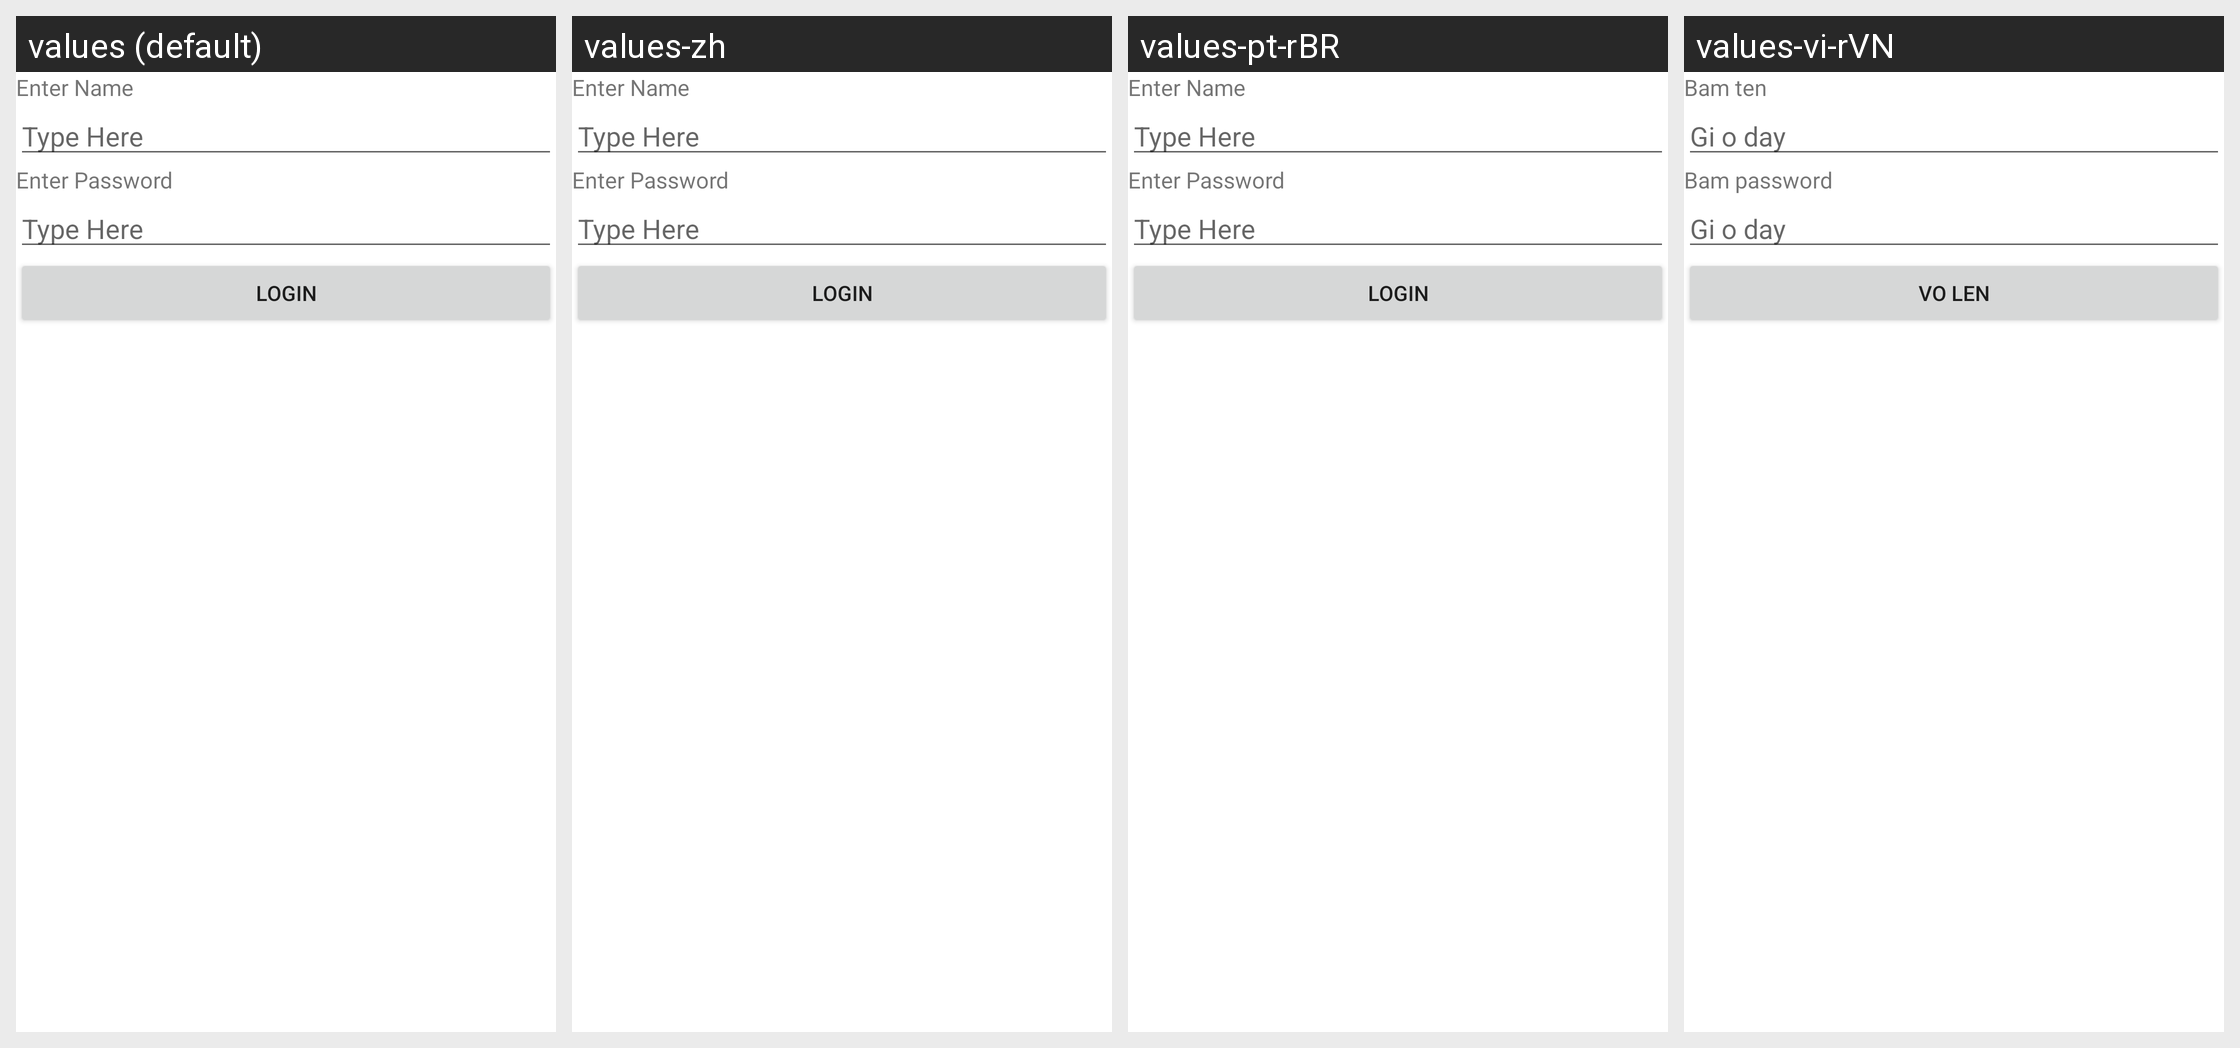

For this localized Android screen grid, give each drawn string resource with its value in every locale shown.
Android screen res/layout/activity_soccer_opener.xml rendered under 4 locales, left to right: values (default), values-zh, values-pt-rBR, values-vi-rVN. Device: Nexus 5 (rendered at 1080×1920; each locale shown at half size, 540×960, under a caption strip naming it); theme Theme.CST2335_FinalProject.
Strings drawn on this screen, with the default value and each locale's value (text and hints the layout hard-codes, and strings that could not be matched under every locale, appear in the picture but are not listed):

EnterNameSoccer
  values: Enter Name
  values-zh: Enter Name  [not translated; the default value is used]
  values-pt-rBR: Enter Name  [not translated; the default value is used]
  values-vi-rVN: Bam ten

HintTextSoccer
  values: Type Here
  values-zh: Type Here  [not translated; the default value is used]
  values-pt-rBR: Type Here  [not translated; the default value is used]
  values-vi-rVN: Gi o day

EnterPassSoccer
  values: Enter Password
  values-zh: Enter Password  [not translated; the default value is used]
  values-pt-rBR: Enter Password  [not translated; the default value is used]
  values-vi-rVN: Bam password

loginSoccer
  values: Login
  values-zh: Login  [not translated; the default value is used]
  values-pt-rBR: Login  [not translated; the default value is used]
  values-vi-rVN: Vo Len
